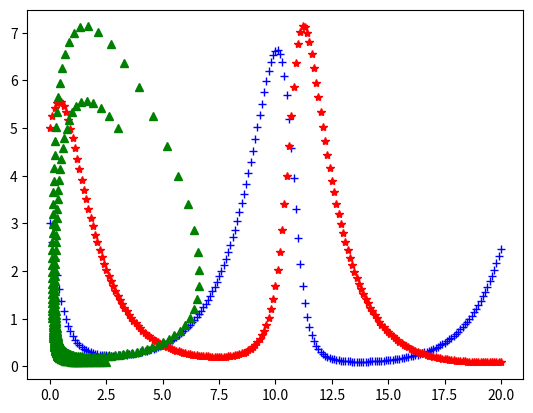

Here is the Python script that generated this plot:
# -*- coding: utf-8 -*-
# [redacted]
import matplotlib.pyplot as plt
import numpy as np

def proies(u,v,a,b) :
  return u*(a - b*v)

def predateurs(u,v,c,d) :
  return v*(-c + d*u)

if __name__ == "__main__" :
  a,b=0.7,0.4
  c,d=0.6,0.2
  u0,v0=3,5
  t_debut,t_fin =0.0,20.0
  n=200

  h = (t_fin - t_debut)/n
  t = np.zeros(n+1)
  u = np.zeros(n+1)
  v = np.zeros(n+1)
  
  t[0],u[0],v[0]=t_debut,u0,v0
  for i in range(n) :
    t[i+1]=t[0] + h*(i+1)
    u[i+1]=u[i] + h*proies(u[i],v[i],a,b)
    v[i+1]=v[i] + h*predateurs(u[i],v[i],a,b)

  plt.plot(t,u,"+b")
  plt.plot(t,v,"*r")
  plt.plot(u,v,"^g")
  plt.show()
